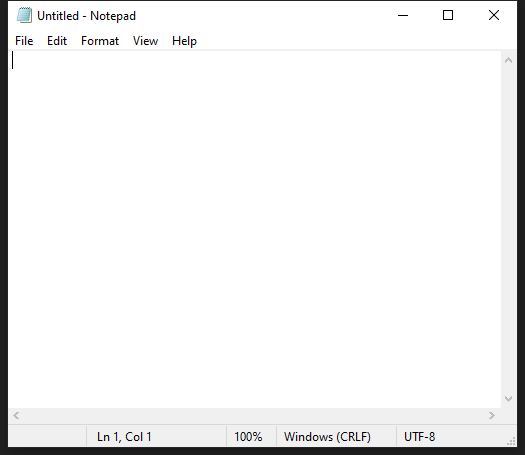
Task: Proceso en blanco
Workflow: EscribirTextoEnNotepad

Step 1: abrir aplicacion Notepad -escribir mi primer texto on the element in window 'Untitled - Notepad' (notepad.exe)
